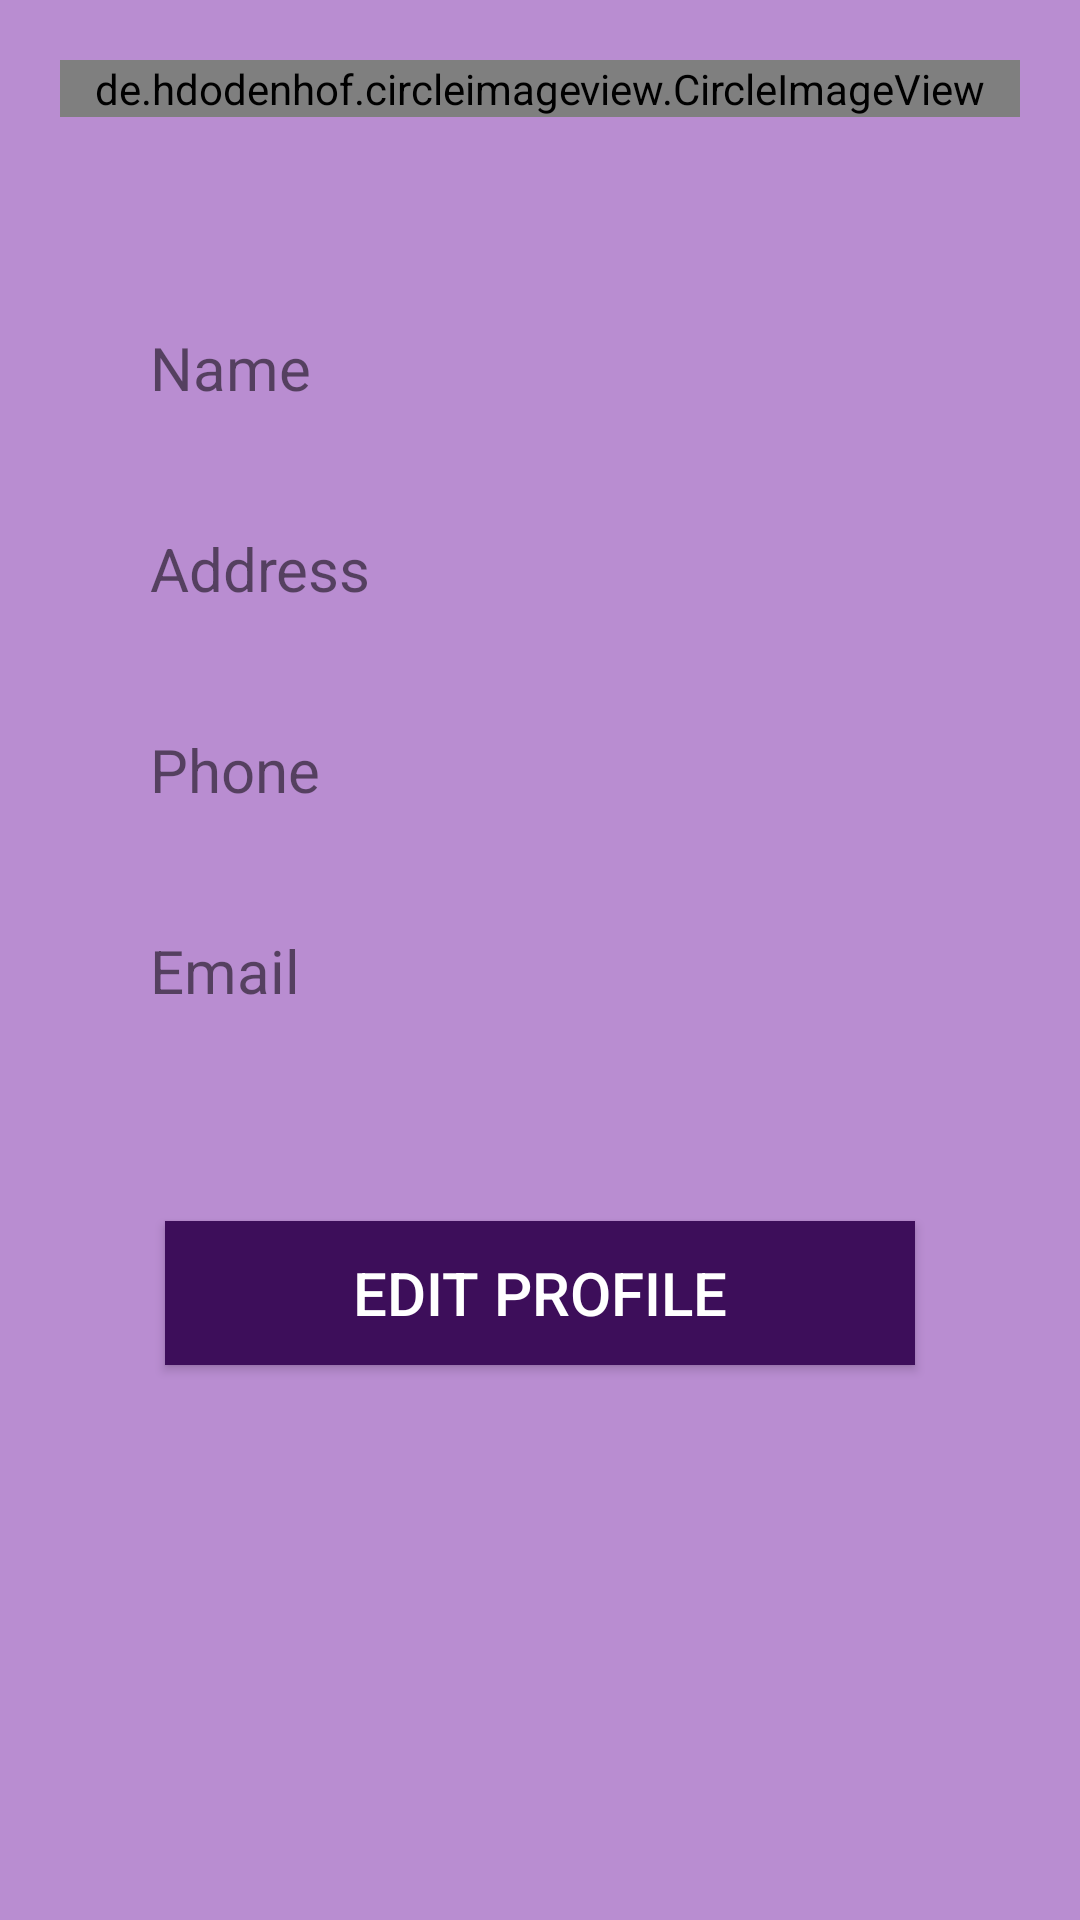

Layout XML and referenced resources for this Android screen:
<!-- AndroidManifest.xml: application theme AppTheme -->
<!-- res/layout/activity_profile.xml -->
<?xml version="1.0" encoding="utf-8"?>
<ScrollView xmlns:android="http://schemas.android.com/apk/res/android"
    xmlns:app="http://schemas.android.com/apk/res-auto"
    xmlns:tools="http://schemas.android.com/tools"
    android:layout_width="match_parent"
    android:layout_height="match_parent"
    android:orientation="vertical"
    android:background="#B98DD1">

    <LinearLayout
        android:layout_width="match_parent"
        android:orientation="vertical"
        android:layout_height="match_parent"
        android:background="#B98DD1"
        tools:context=".ProfileActivity">

        <de.hdodenhof.circleimageview.CircleImageView
            android:layout_width="match_parent"
            android:layout_height="wrap_content"
            android:layout_margin="20dp"
            android:id="@+id/imgUser"/>

        <GridLayout
            android:layout_width="match_parent"
            android:layout_height="match_parent"
            android:columnCount="2"
            android:padding="5dp"
            android:layout_margin="25dp">

            <TextView
                android:layout_margin="20dp"
                android:layout_width="wrap_content"
                android:layout_height="wrap_content"
                android:text="Name"
                android:textSize="20dp"/>


            <TextView
                android:layout_margin="20dp"
                android:layout_width="wrap_content"
                android:layout_height="wrap_content"
                android:textSize="20dp"
                android:id="@+id/tvName"/>

            <TextView
                android:layout_margin="20dp"
                android:layout_width="wrap_content"
                android:layout_height="wrap_content"
                android:text="Address"
                android:textSize="20dp"/>

            <TextView
                android:layout_margin="20dp"
                android:layout_width="wrap_content"
                android:layout_height="wrap_content"
                android:textSize="20dp"
                android:id="@+id/tvAddress"/>

            <TextView
                android:layout_margin="20dp"
                android:layout_width="wrap_content"
                android:layout_height="wrap_content"
                android:text="Phone"
                android:textSize="20dp"/>

            <TextView
                android:layout_margin="20dp"
                android:layout_width="wrap_content"
                android:layout_height="wrap_content"
                android:textSize="20dp"
                android:id="@+id/tvPhone"/>

            <TextView
                android:layout_margin="20dp"
                android:layout_width="wrap_content"
                android:layout_height="wrap_content"
                android:text="Email"
                android:textSize="20dp"/>

            <TextView
                android:layout_margin="20dp"
                android:layout_width="wrap_content"
                android:layout_height="wrap_content"
                android:textSize="20dp"
                android:id="@+id/tvEmail"/>

        </GridLayout>

        <Button
            android:text="Edit Profile"
            android:id="@+id/btnEditUser"
            style="@style/ButtonDesign"/>

    </LinearLayout>

</ScrollView>
<!-- resources referenced by this layout -->
<resources>
  <style name="ButtonDesign">
          <item name="android:layout_width">250dp</item>
          <item name="android:layout_height">wrap_content</item>
          <item name="android:textSize">20dp</item>
          <item name="android:layout_gravity">center</item>
          <item name="android:textAlignment">center</item>
          <item name="android:layout_margin">20dp</item>
          <item name="android:background">#3D0E5A</item>
          <item name="android:textColor">#fff</item>
      </style>
  <style name="AppTheme" parent="Theme.AppCompat.Light.NoActionBar">
          
          <item name="colorPrimary">@color/colorPrimary</item>
          <item name="colorPrimaryDark">@color/colorPrimaryDark</item>
          <item name="colorAccent">@color/colorAccent</item>
      </style>
  <!-- not gathered from this repository: default colours our renderer supplied (Android Studio template values) -->
  <color name="colorPrimary">#FF6200EE</color>
  <color name="colorPrimaryDark">#FF3700B3</color>
  <color name="colorAccent">#FF03DAC5</color>
</resources>
